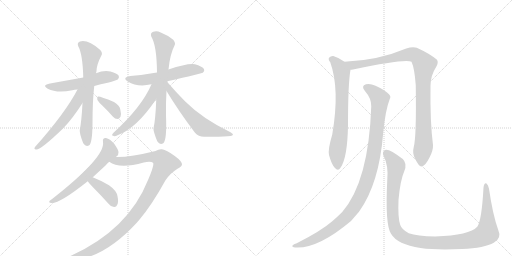
t = 0.00 s
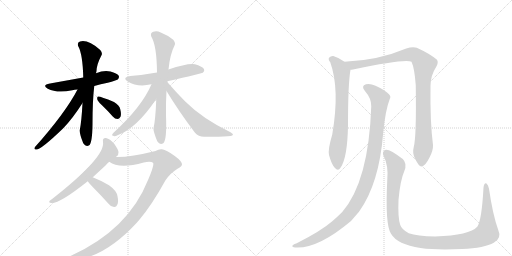
t = 2.46 s
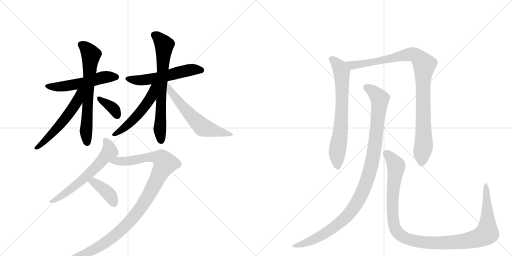
t = 4.91 s
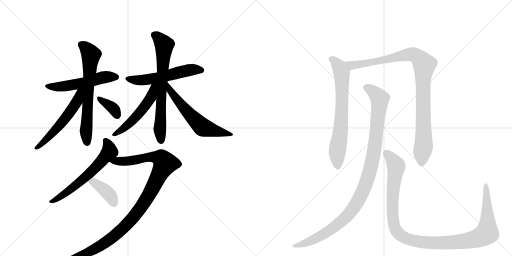
t = 7.37 s
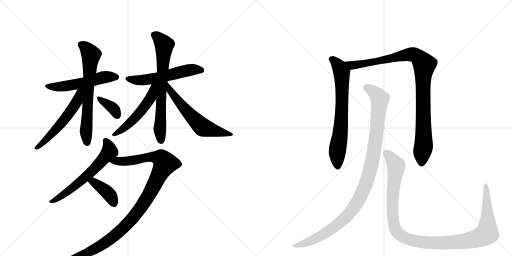
t = 9.83 s
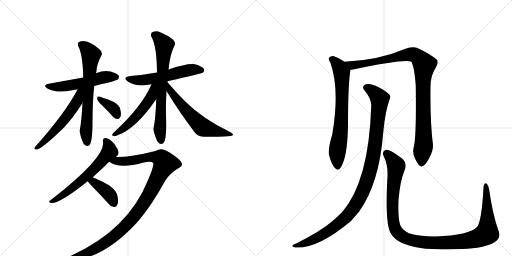
t = 12.28 s

The animated SVG that drew these frames (rendered in a browser with its animation timeline set to each time). Animation: 15 CSS @keyframes rules; one cycle of 12.28 s.

<svg version="1.1" viewBox="0 0 2048 1024" xmlns="http://www.w3.org/2000/svg">
  <g stroke="lightgray" stroke-dasharray="1,1" stroke-width="1" transform="scale(4, 4)">
    <line x1="0" y1="0" x2="256" y2="256"></line>
    <line x1="256" y1="0" x2="0" y2="256"></line>
    <line x1="128" y1="0" x2="128" y2="256"></line>
    <line x1="0" y1="128" x2="256" y2="128"></line>
    <line x1="256" y1="0" x2="512" y2="256"></line>
    <line x1="512" y1="0" x2="256" y2="256"></line>
    <line x1="384" y1="0" x2="384" y2="256"></line>
    <line x1="256" y1="128" x2="512" y2="128"></line>
  </g>
<g transform="scale(1, -1) translate(0, -850)">
   <style type="text/css">
    @keyframes keyframes0 {
      from {
       stroke: black;
       stroke-dashoffset: 532;
       stroke-width: 128;
       }
       63% {
       animation-timing-function: step-end;
       stroke: black;
       stroke-dashoffset: 0;
       stroke-width: 128;
       }
       to {
       stroke: black;
       stroke-width: 1024;
       }
       }
       #make-me-a-hanzi-animation-0 {
         animation: keyframes0 0.682943s both;
         animation-delay: 0.000000s;
         animation-timing-function: linear;
       }
    @keyframes keyframes1 {
      from {
       stroke: black;
       stroke-dashoffset: 667;
       stroke-width: 128;
       }
       68% {
       animation-timing-function: step-end;
       stroke: black;
       stroke-dashoffset: 0;
       stroke-width: 128;
       }
       to {
       stroke: black;
       stroke-width: 1024;
       }
       }
       #make-me-a-hanzi-animation-1 {
         animation: keyframes1 0.792806s both;
         animation-delay: 0.682943s;
         animation-timing-function: linear;
       }
    @keyframes keyframes2 {
      from {
       stroke: black;
       stroke-dashoffset: 554;
       stroke-width: 128;
       }
       64% {
       animation-timing-function: step-end;
       stroke: black;
       stroke-dashoffset: 0;
       stroke-width: 128;
       }
       to {
       stroke: black;
       stroke-width: 1024;
       }
       }
       #make-me-a-hanzi-animation-2 {
         animation: keyframes2 0.700846s both;
         animation-delay: 1.475749s;
         animation-timing-function: linear;
       }
    @keyframes keyframes3 {
      from {
       stroke: black;
       stroke-dashoffset: 361;
       stroke-width: 128;
       }
       54% {
       animation-timing-function: step-end;
       stroke: black;
       stroke-dashoffset: 0;
       stroke-width: 128;
       }
       to {
       stroke: black;
       stroke-width: 1024;
       }
       }
       #make-me-a-hanzi-animation-3 {
         animation: keyframes3 0.543783s both;
         animation-delay: 2.176595s;
         animation-timing-function: linear;
       }
    @keyframes keyframes4 {
      from {
       stroke: black;
       stroke-dashoffset: 553;
       stroke-width: 128;
       }
       64% {
       animation-timing-function: step-end;
       stroke: black;
       stroke-dashoffset: 0;
       stroke-width: 128;
       }
       to {
       stroke: black;
       stroke-width: 1024;
       }
       }
       #make-me-a-hanzi-animation-4 {
         animation: keyframes4 0.700033s both;
         animation-delay: 2.720378s;
         animation-timing-function: linear;
       }
    @keyframes keyframes5 {
      from {
       stroke: black;
       stroke-dashoffset: 699;
       stroke-width: 128;
       }
       69% {
       animation-timing-function: step-end;
       stroke: black;
       stroke-dashoffset: 0;
       stroke-width: 128;
       }
       to {
       stroke: black;
       stroke-width: 1024;
       }
       }
       #make-me-a-hanzi-animation-5 {
         animation: keyframes5 0.818848s both;
         animation-delay: 3.420410s;
         animation-timing-function: linear;
       }
    @keyframes keyframes6 {
      from {
       stroke: black;
       stroke-dashoffset: 551;
       stroke-width: 128;
       }
       64% {
       animation-timing-function: step-end;
       stroke: black;
       stroke-dashoffset: 0;
       stroke-width: 128;
       }
       to {
       stroke: black;
       stroke-width: 1024;
       }
       }
       #make-me-a-hanzi-animation-6 {
         animation: keyframes6 0.698405s both;
         animation-delay: 4.239258s;
         animation-timing-function: linear;
       }
    @keyframes keyframes7 {
      from {
       stroke: black;
       stroke-dashoffset: 601;
       stroke-width: 128;
       }
       66% {
       animation-timing-function: step-end;
       stroke: black;
       stroke-dashoffset: 0;
       stroke-width: 128;
       }
       to {
       stroke: black;
       stroke-width: 1024;
       }
       }
       #make-me-a-hanzi-animation-7 {
         animation: keyframes7 0.739095s both;
         animation-delay: 4.937663s;
         animation-timing-function: linear;
       }
    @keyframes keyframes8 {
      from {
       stroke: black;
       stroke-dashoffset: 613;
       stroke-width: 128;
       }
       67% {
       animation-timing-function: step-end;
       stroke: black;
       stroke-dashoffset: 0;
       stroke-width: 128;
       }
       to {
       stroke: black;
       stroke-width: 1024;
       }
       }
       #make-me-a-hanzi-animation-8 {
         animation: keyframes8 0.748861s both;
         animation-delay: 5.676758s;
         animation-timing-function: linear;
       }
    @keyframes keyframes9 {
      from {
       stroke: black;
       stroke-dashoffset: 1048;
       stroke-width: 128;
       }
       77% {
       animation-timing-function: step-end;
       stroke: black;
       stroke-dashoffset: 0;
       stroke-width: 128;
       }
       to {
       stroke: black;
       stroke-width: 1024;
       }
       }
       #make-me-a-hanzi-animation-9 {
         animation: keyframes9 1.102865s both;
         animation-delay: 6.425618s;
         animation-timing-function: linear;
       }
    @keyframes keyframes10 {
      from {
       stroke: black;
       stroke-dashoffset: 390;
       stroke-width: 128;
       }
       56% {
       animation-timing-function: step-end;
       stroke: black;
       stroke-dashoffset: 0;
       stroke-width: 128;
       }
       to {
       stroke: black;
       stroke-width: 1024;
       }
       }
       #make-me-a-hanzi-animation-10 {
         animation: keyframes10 0.567383s both;
         animation-delay: 7.528483s;
         animation-timing-function: linear;
       }
    @keyframes keyframes11 {
      from {
       stroke: black;
       stroke-dashoffset: 703;
       stroke-width: 128;
       }
       70% {
       animation-timing-function: step-end;
       stroke: black;
       stroke-dashoffset: 0;
       stroke-width: 128;
       }
       to {
       stroke: black;
       stroke-width: 1024;
       }
       }
       #make-me-a-hanzi-animation-11 {
         animation: keyframes11 0.822103s both;
         animation-delay: 8.095866s;
         animation-timing-function: linear;
       }
    @keyframes keyframes12 {
      from {
       stroke: black;
       stroke-dashoffset: 990;
       stroke-width: 128;
       }
       76% {
       animation-timing-function: step-end;
       stroke: black;
       stroke-dashoffset: 0;
       stroke-width: 128;
       }
       to {
       stroke: black;
       stroke-width: 1024;
       }
       }
       #make-me-a-hanzi-animation-12 {
         animation: keyframes12 1.055664s both;
         animation-delay: 8.917969s;
         animation-timing-function: linear;
       }
    @keyframes keyframes13 {
      from {
       stroke: black;
       stroke-dashoffset: 1066;
       stroke-width: 128;
       }
       78% {
       animation-timing-function: step-end;
       stroke: black;
       stroke-dashoffset: 0;
       stroke-width: 128;
       }
       to {
       stroke: black;
       stroke-width: 1024;
       }
       }
       #make-me-a-hanzi-animation-13 {
         animation: keyframes13 1.117513s both;
         animation-delay: 9.973633s;
         animation-timing-function: linear;
       }
    @keyframes keyframes14 {
      from {
       stroke: black;
       stroke-dashoffset: 1154;
       stroke-width: 128;
       }
       79% {
       animation-timing-function: step-end;
       stroke: black;
       stroke-dashoffset: 0;
       stroke-width: 128;
       }
       to {
       stroke: black;
       stroke-width: 1024;
       }
       }
       #make-me-a-hanzi-animation-14 {
         animation: keyframes14 1.189128s both;
         animation-delay: 11.091146s;
         animation-timing-function: linear;
       }
</style>
<path d="M 377 506 Q 402 513 431 519 Q 465 528 471 532 Q 478 539 475 547 Q 468 557 442 564 Q 415 570 384 557 L 333 540 L 200 516 Q 166 510 191 495 Q 228 476 289 489 Q 298 492 310 492 L 377 506 Z" fill="lightgray"></path> 
<path d="M 330 438 Q 326 362 319 329 Q 318 314 333 277 Q 343 261 357 269 Q 369 279 370 352 Q 370 448 377 506 L 384 557 Q 385 561 386 566 Q 387 593 405 627 Q 412 637 401 650 Q 352 693 320 684 Q 307 680 313 665 Q 331 632 333 540 L 330 438 Z" fill="lightgray"></path> 
<path d="M 310 492 Q 262 399 140 262 Q 134 253 144 252 Q 162 249 252 336 Q 291 376 330 438 C 374 507 325 519 310 492 Z" fill="lightgray"></path> 
<path d="M 407 430 Q 429 409 451 384 Q 460 374 470 374 Q 477 374 482 383 Q 486 393 481 413 Q 478 429 456 442 Q 399 466 392 464 Q 388 463 389 453 Q 390 446 407 430 Z" fill="lightgray"></path> 
<path d="M 669 525 Q 807 556 811 559 Q 820 566 815 575 Q 808 585 780 593 Q 753 599 674 572 L 628 560 Q 579 551 521 546 Q 487 540 511 524 Q 550 500 606 513 L 669 525 Z" fill="lightgray"></path> 
<path d="M 674 572 Q 680 633 698 668 Q 704 677 693 691 Q 671 709 643 720 Q 627 729 613 723 Q 600 719 605 704 Q 627 668 628 560 L 625 453 Q 622 371 614 336 Q 613 324 629 285 Q 639 269 653 277 Q 668 289 664 388 Q 663 439 666 486 L 674 572 Z" fill="lightgray"></path> 
<path d="M 668 523 Q 668 524 669 525 C 684 551 618 540 606 513 Q 567 422 454 319 Q 444 309 452 307 Q 459 303 470 309 Q 545 336 623 451 Q 623 452 625 453 L 668 523 Z" fill="lightgray"></path> 
<path d="M 666 486 Q 715 405 780 319 Q 793 303 817 303 Q 898 302 923 306 Q 930 307 932 311 Q 933 315 922 321 Q 810 375 741 444 Q 705 480 668 523 C 648 546 650 512 666 486 Z" fill="lightgray"></path> 
<path d="M 463 222 Q 464 223 466 224 Q 475 231 474 242 Q 473 252 456 276 Q 440 295 424 298 Q 409 299 412 282 Q 422 222 211 56 Q 201 50 198 46 Q 194 39 205 38 Q 238 35 351 125 L 371 141 L 422 188 Q 429 197 437 203 L 463 222 Z" fill="lightgray"></path> 
<path d="M 593 132 Q 512 -73 275 -177 Q 265 -181 266 -186 Q 267 -190 274 -191 Q 409 -191 548 -40 Q 551 -36 555 -32 Q 607 29 662 129 Q 681 157 710 175 Q 726 182 728 192 Q 728 205 699 226 Q 662 253 647 253 Q 635 254 622 246 Q 526 222 469 222 Q 465 223 463 222 C 433 221 410 217 437 203 Q 477 172 575 200 Q 602 207 612 199 Q 619 193 593 132 Z" fill="lightgray"></path> 
<path d="M 351 125 Q 355 118 368 105 Q 401 72 435 34 Q 444 22 456 22 Q 465 21 469 31 Q 475 41 470 65 Q 467 87 436 109 Q 406 127 371 141 C 343 152 334 150 351 125 Z" fill="lightgray"></path> 
<path d="M 1378 603 Q 1357 619 1333 626 Q 1323 627 1316 619 Q 1312 612 1321 601 Q 1360 493 1329 312 Q 1311 252 1316 230 Q 1326 193 1339 179 Q 1352 164 1362 179 Q 1390 218 1392 350 Q 1392 515 1402 571 C 1404 585 1403 586 1378 603 Z" fill="lightgray"></path> 
<path d="M 1655 262 Q 1648 237 1661 214 Q 1676 183 1686 184 Q 1701 185 1718 220 Q 1733 248 1732 270 Q 1720 363 1722 506 Q 1722 548 1745 583 Q 1755 601 1748 611 Q 1718 636 1667 659 Q 1651 665 1625 656 Q 1511 608 1378 603 C 1348 601 1372 566 1402 571 Q 1406 571 1412 572 Q 1623 617 1646 603 Q 1658 578 1663 509 Q 1666 301 1655 262 Z" fill="lightgray"></path> 
<path d="M 1485 425 Q 1475 125 1369 2 Q 1351 -16 1329 -35 Q 1284 -74 1187 -123 Q 1174 -127 1170 -132 Q 1166 -138 1181 -140 Q 1271 -146 1404 -34 L 1436 3 Q 1517 115 1533 321 Q 1542 411 1559 454 Q 1565 464 1556 473 Q 1538 491 1502 507 Q 1481 517 1464 513 Q 1443 506 1459 487 Q 1486 456 1485 425 Z" fill="lightgray"></path> 
<path d="M 1993 -70 Q 1971 -9 1956 95 Q 1953 111 1946 116 Q 1937 120 1934 100 Q 1927 -32 1909 -57 Q 1879 -91 1741 -96 Q 1668 -95 1635 -83 Q 1607 -68 1601 -50 Q 1591 -22 1594 50 Q 1601 129 1617 165 Q 1630 196 1611 214 Q 1559 254 1543 251 Q 1527 245 1534 227 Q 1555 187 1549 129 Q 1540 -49 1564 -85 Q 1589 -128 1682 -142 Q 1746 -151 1848 -146 Q 1939 -142 1975 -121 Q 2008 -103 1993 -70 Z" fill="lightgray"></path> 
      <clipPath id="make-me-a-hanzi-clip-0">
      <path d="M 377 506 Q 402 513 431 519 Q 465 528 471 532 Q 478 539 475 547 Q 468 557 442 564 Q 415 570 384 557 L 333 540 L 200 516 Q 166 510 191 495 Q 228 476 289 489 Q 298 492 310 492 L 377 506 Z" fill="lightgray"></path>
      </clipPath>
      <path clip-path="url(#make-me-a-hanzi-clip-0)" d="M 193 507 L 248 503 L 339 519 L 411 540 L 464 542 " fill="none" id="make-me-a-hanzi-animation-0" stroke-dasharray="404 808" stroke-linecap="round"></path>

      <clipPath id="make-me-a-hanzi-clip-1">
      <path d="M 330 438 Q 326 362 319 329 Q 318 314 333 277 Q 343 261 357 269 Q 369 279 370 352 Q 370 448 377 506 L 384 557 Q 385 561 386 566 Q 387 593 405 627 Q 412 637 401 650 Q 352 693 320 684 Q 307 680 313 665 Q 331 632 333 540 L 330 438 Z" fill="lightgray"></path>
      </clipPath>
      <path clip-path="url(#make-me-a-hanzi-clip-1)" d="M 323 672 L 350 651 L 364 630 L 344 326 L 349 279 " fill="none" id="make-me-a-hanzi-animation-1" stroke-dasharray="539 1078" stroke-linecap="round"></path>

      <clipPath id="make-me-a-hanzi-clip-2">
      <path d="M 310 492 Q 262 399 140 262 Q 134 253 144 252 Q 162 249 252 336 Q 291 376 330 438 C 374 507 325 519 310 492 Z" fill="lightgray"></path>
      </clipPath>
      <path clip-path="url(#make-me-a-hanzi-clip-2)" d="M 328 489 L 318 481 L 307 443 L 258 373 L 214 321 L 146 259 " fill="none" id="make-me-a-hanzi-animation-2" stroke-dasharray="426 852" stroke-linecap="round"></path>

      <clipPath id="make-me-a-hanzi-clip-3">
      <path d="M 407 430 Q 429 409 451 384 Q 460 374 470 374 Q 477 374 482 383 Q 486 393 481 413 Q 478 429 456 442 Q 399 466 392 464 Q 388 463 389 453 Q 390 446 407 430 Z" fill="lightgray"></path>
      </clipPath>
      <path clip-path="url(#make-me-a-hanzi-clip-3)" d="M 394 458 L 456 414 L 469 388 " fill="none" id="make-me-a-hanzi-animation-3" stroke-dasharray="233 466" stroke-linecap="round"></path>

      <clipPath id="make-me-a-hanzi-clip-4">
      <path d="M 669 525 Q 807 556 811 559 Q 820 566 815 575 Q 808 585 780 593 Q 753 599 674 572 L 628 560 Q 579 551 521 546 Q 487 540 511 524 Q 550 500 606 513 L 669 525 Z" fill="lightgray"></path>
      </clipPath>
      <path clip-path="url(#make-me-a-hanzi-clip-4)" d="M 514 536 L 578 530 L 678 548 L 757 570 L 806 569 " fill="none" id="make-me-a-hanzi-animation-4" stroke-dasharray="425 850" stroke-linecap="round"></path>

      <clipPath id="make-me-a-hanzi-clip-5">
      <path d="M 674 572 Q 680 633 698 668 Q 704 677 693 691 Q 671 709 643 720 Q 627 729 613 723 Q 600 719 605 704 Q 627 668 628 560 L 625 453 Q 622 371 614 336 Q 613 324 629 285 Q 639 269 653 277 Q 668 289 664 388 Q 663 439 666 486 L 674 572 Z" fill="lightgray"></path>
      </clipPath>
      <path clip-path="url(#make-me-a-hanzi-clip-5)" d="M 616 711 L 629 704 L 657 670 L 643 442 L 640 329 L 645 287 " fill="none" id="make-me-a-hanzi-animation-5" stroke-dasharray="571 1142" stroke-linecap="round"></path>

      <clipPath id="make-me-a-hanzi-clip-6">
      <path d="M 668 523 Q 668 524 669 525 C 684 551 618 540 606 513 Q 567 422 454 319 Q 444 309 452 307 Q 459 303 470 309 Q 545 336 623 451 Q 623 452 625 453 L 668 523 Z" fill="lightgray"></path>
      </clipPath>
      <path clip-path="url(#make-me-a-hanzi-clip-6)" d="M 662 518 L 622 492 L 588 437 L 528 366 L 457 312 " fill="none" id="make-me-a-hanzi-animation-6" stroke-dasharray="423 846" stroke-linecap="round"></path>

      <clipPath id="make-me-a-hanzi-clip-7">
      <path d="M 666 486 Q 715 405 780 319 Q 793 303 817 303 Q 898 302 923 306 Q 930 307 932 311 Q 933 315 922 321 Q 810 375 741 444 Q 705 480 668 523 C 648 546 650 512 666 486 Z" fill="lightgray"></path>
      </clipPath>
      <path clip-path="url(#make-me-a-hanzi-clip-7)" d="M 673 517 L 678 492 L 708 451 L 809 342 L 883 320 L 925 314 " fill="none" id="make-me-a-hanzi-animation-7" stroke-dasharray="473 946" stroke-linecap="round"></path>

      <clipPath id="make-me-a-hanzi-clip-8">
      <path d="M 463 222 Q 464 223 466 224 Q 475 231 474 242 Q 473 252 456 276 Q 440 295 424 298 Q 409 299 412 282 Q 422 222 211 56 Q 201 50 198 46 Q 194 39 205 38 Q 238 35 351 125 L 371 141 L 422 188 Q 429 197 437 203 L 463 222 Z" fill="lightgray"></path>
      </clipPath>
      <path clip-path="url(#make-me-a-hanzi-clip-8)" d="M 422 287 L 435 266 L 438 244 L 401 200 L 363 160 L 279 89 L 204 44 " fill="none" id="make-me-a-hanzi-animation-8" stroke-dasharray="485 970" stroke-linecap="round"></path>

      <clipPath id="make-me-a-hanzi-clip-9">
      <path d="M 593 132 Q 512 -73 275 -177 Q 265 -181 266 -186 Q 267 -190 274 -191 Q 409 -191 548 -40 Q 551 -36 555 -32 Q 607 29 662 129 Q 681 157 710 175 Q 726 182 728 192 Q 728 205 699 226 Q 662 253 647 253 Q 635 254 622 246 Q 526 222 469 222 Q 465 223 463 222 C 433 221 410 217 437 203 Q 477 172 575 200 Q 602 207 612 199 Q 619 193 593 132 Z" fill="lightgray"></path>
      </clipPath>
      <path clip-path="url(#make-me-a-hanzi-clip-9)" d="M 444 203 L 523 206 L 618 222 L 643 217 L 660 196 L 586 54 L 511 -45 L 458 -94 L 381 -146 L 331 -169 L 273 -184 " fill="none" id="make-me-a-hanzi-animation-9" stroke-dasharray="920 1840" stroke-linecap="round"></path>

      <clipPath id="make-me-a-hanzi-clip-10">
      <path d="M 351 125 Q 355 118 368 105 Q 401 72 435 34 Q 444 22 456 22 Q 465 21 469 31 Q 475 41 470 65 Q 467 87 436 109 Q 406 127 371 141 C 343 152 334 150 351 125 Z" fill="lightgray"></path>
      </clipPath>
      <path clip-path="url(#make-me-a-hanzi-clip-10)" d="M 359 125 L 374 121 L 427 83 L 444 63 L 454 38 " fill="none" id="make-me-a-hanzi-animation-10" stroke-dasharray="262 524" stroke-linecap="round"></path>

      <clipPath id="make-me-a-hanzi-clip-11">
      <path d="M 1378 603 Q 1357 619 1333 626 Q 1323 627 1316 619 Q 1312 612 1321 601 Q 1360 493 1329 312 Q 1311 252 1316 230 Q 1326 193 1339 179 Q 1352 164 1362 179 Q 1390 218 1392 350 Q 1392 515 1402 571 C 1404 585 1403 586 1378 603 Z" fill="lightgray"></path>
      </clipPath>
      <path clip-path="url(#make-me-a-hanzi-clip-11)" d="M 1326 614 L 1357 584 L 1367 562 L 1367 384 L 1348 231 L 1351 184 " fill="none" id="make-me-a-hanzi-animation-11" stroke-dasharray="575 1150" stroke-linecap="round"></path>

      <clipPath id="make-me-a-hanzi-clip-12">
      <path d="M 1655 262 Q 1648 237 1661 214 Q 1676 183 1686 184 Q 1701 185 1718 220 Q 1733 248 1732 270 Q 1720 363 1722 506 Q 1722 548 1745 583 Q 1755 601 1748 611 Q 1718 636 1667 659 Q 1651 665 1625 656 Q 1511 608 1378 603 C 1348 601 1372 566 1402 571 Q 1406 571 1412 572 Q 1623 617 1646 603 Q 1658 578 1663 509 Q 1666 301 1655 262 Z" fill="lightgray"></path>
      </clipPath>
      <path clip-path="url(#make-me-a-hanzi-clip-12)" d="M 1386 601 L 1409 588 L 1423 588 L 1640 633 L 1663 629 L 1687 606 L 1697 592 L 1691 522 L 1695 272 L 1686 195 " fill="none" id="make-me-a-hanzi-animation-12" stroke-dasharray="862 1724" stroke-linecap="round"></path>

      <clipPath id="make-me-a-hanzi-clip-13">
      <path d="M 1485 425 Q 1475 125 1369 2 Q 1351 -16 1329 -35 Q 1284 -74 1187 -123 Q 1174 -127 1170 -132 Q 1166 -138 1181 -140 Q 1271 -146 1404 -34 L 1436 3 Q 1517 115 1533 321 Q 1542 411 1559 454 Q 1565 464 1556 473 Q 1538 491 1502 507 Q 1481 517 1464 513 Q 1443 506 1459 487 Q 1486 456 1485 425 Z" fill="lightgray"></path>
      </clipPath>
      <path clip-path="url(#make-me-a-hanzi-clip-13)" d="M 1466 499 L 1499 479 L 1519 449 L 1496 241 L 1479 161 L 1455 92 L 1405 6 L 1336 -60 L 1243 -114 L 1177 -134 " fill="none" id="make-me-a-hanzi-animation-13" stroke-dasharray="938 1876" stroke-linecap="round"></path>

      <clipPath id="make-me-a-hanzi-clip-14">
      <path d="M 1993 -70 Q 1971 -9 1956 95 Q 1953 111 1946 116 Q 1937 120 1934 100 Q 1927 -32 1909 -57 Q 1879 -91 1741 -96 Q 1668 -95 1635 -83 Q 1607 -68 1601 -50 Q 1591 -22 1594 50 Q 1601 129 1617 165 Q 1630 196 1611 214 Q 1559 254 1543 251 Q 1527 245 1534 227 Q 1555 187 1549 129 Q 1540 -49 1564 -85 Q 1589 -128 1682 -142 Q 1746 -151 1848 -146 Q 1939 -142 1975 -121 Q 2008 -103 1993 -70 Z" fill="lightgray"></path>
      </clipPath>
      <path clip-path="url(#make-me-a-hanzi-clip-14)" d="M 1546 237 L 1582 195 L 1585 183 L 1569 49 L 1577 -53 L 1592 -82 L 1628 -106 L 1715 -121 L 1803 -120 L 1891 -108 L 1944 -86 L 1950 -33 L 1944 108 " fill="none" id="make-me-a-hanzi-animation-14" stroke-dasharray="1026 2052" stroke-linecap="round"></path>

</g>
</svg>
